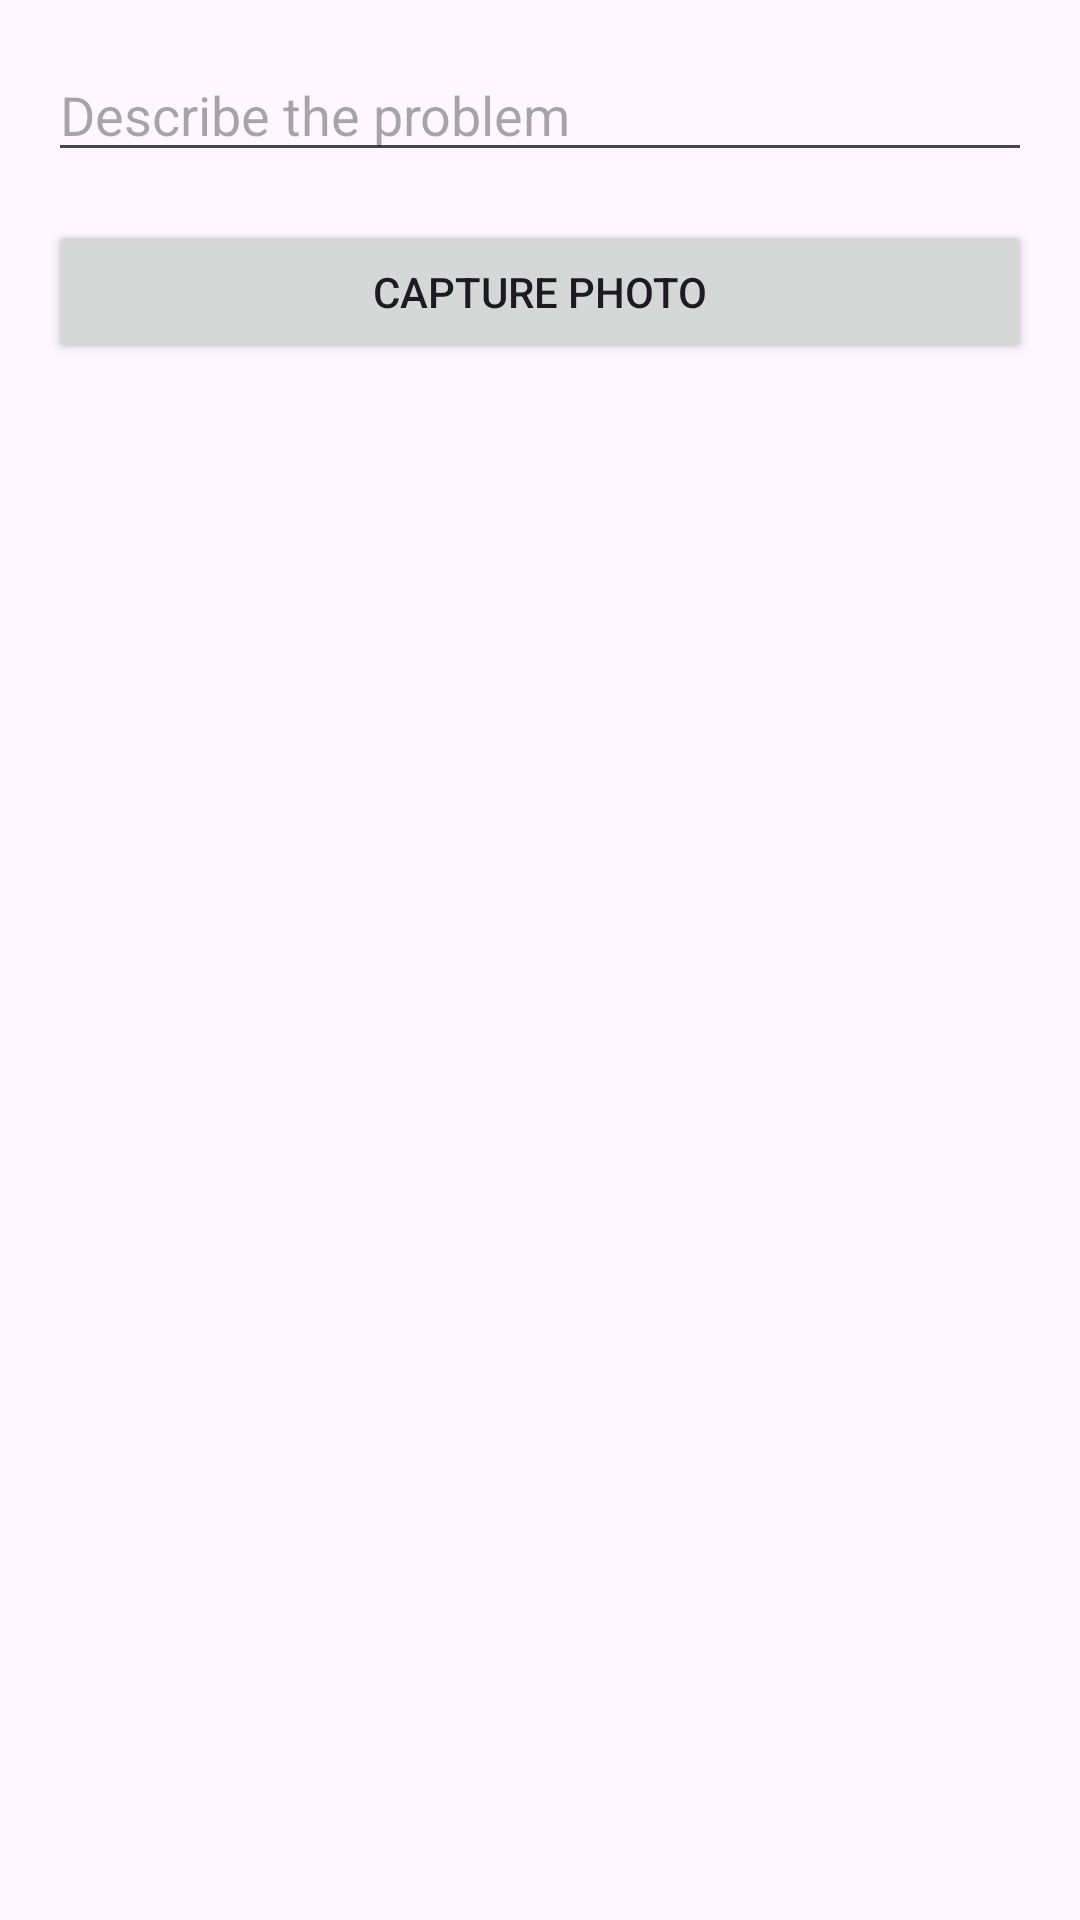

Layout XML and referenced resources for this Android screen:
<!-- AndroidManifest.xml: application theme Theme.EcoCampus -->
<!-- res/layout/fragment_second.xml -->
<?xml version="1.0" encoding="utf-8"?>
<LinearLayout xmlns:android="http://schemas.android.com/apk/res/android"
    android:layout_width="match_parent"
    android:layout_height="match_parent"
    android:orientation="vertical"
    android:padding="16dp">

    
    <EditText
        android:id="@+id/etDescription"
        android:layout_width="match_parent"
        android:layout_height="wrap_content"
        android:hint="Describe the problem"
        android:layout_marginBottom="16dp" />

    
    <Button
        android:id="@+id/btnCapturePhoto"
        android:layout_width="match_parent"
        android:layout_height="wrap_content"
        android:text="Capture Photo"
        android:layout_marginBottom="16dp"/>

    
    <LinearLayout
        android:id="@+id/llCapturedImages"
        android:layout_width="match_parent"
        android:layout_height="wrap_content"
        android:orientation="vertical"
        android:layout_marginBottom="16dp"/>

    
    <Button
        android:id="@+id/btnSubmit"
        android:layout_width="match_parent"
        android:layout_height="wrap_content"
        android:text="Submit"
        android:visibility="gone"/>

</LinearLayout>
<!-- resources referenced by this layout -->
<resources>
  <style name="Theme.EcoCampus" parent="Theme.MaterialComponents.DayNight.DarkActionBar">
          
          <item name="colorPrimary">@color/purple_500</item>
          <item name="colorPrimaryVariant">@color/purple_700</item>
          <item name="colorOnPrimary">@color/white</item>
          
          <item name="colorSecondary">@color/teal_200</item>
          <item name="colorSecondaryVariant">@color/teal_700</item>
          <item name="colorOnSecondary">@color/black</item>
          
          <item name="android:statusBarColor">?attr/colorPrimaryVariant</item>
          
      </style>
  <!-- not gathered from this repository: default colours our renderer supplied (Android Studio template values) -->
  <color name="purple_500">#FF6200EE</color>
  <color name="purple_700">#FF3700B3</color>
  <color name="teal_200">#FF03DAC5</color>
  <color name="teal_700">#FF018786</color>
  <color name="black">#FF000000</color>
  <color name="white">#FFFFFFFF</color>
</resources>
